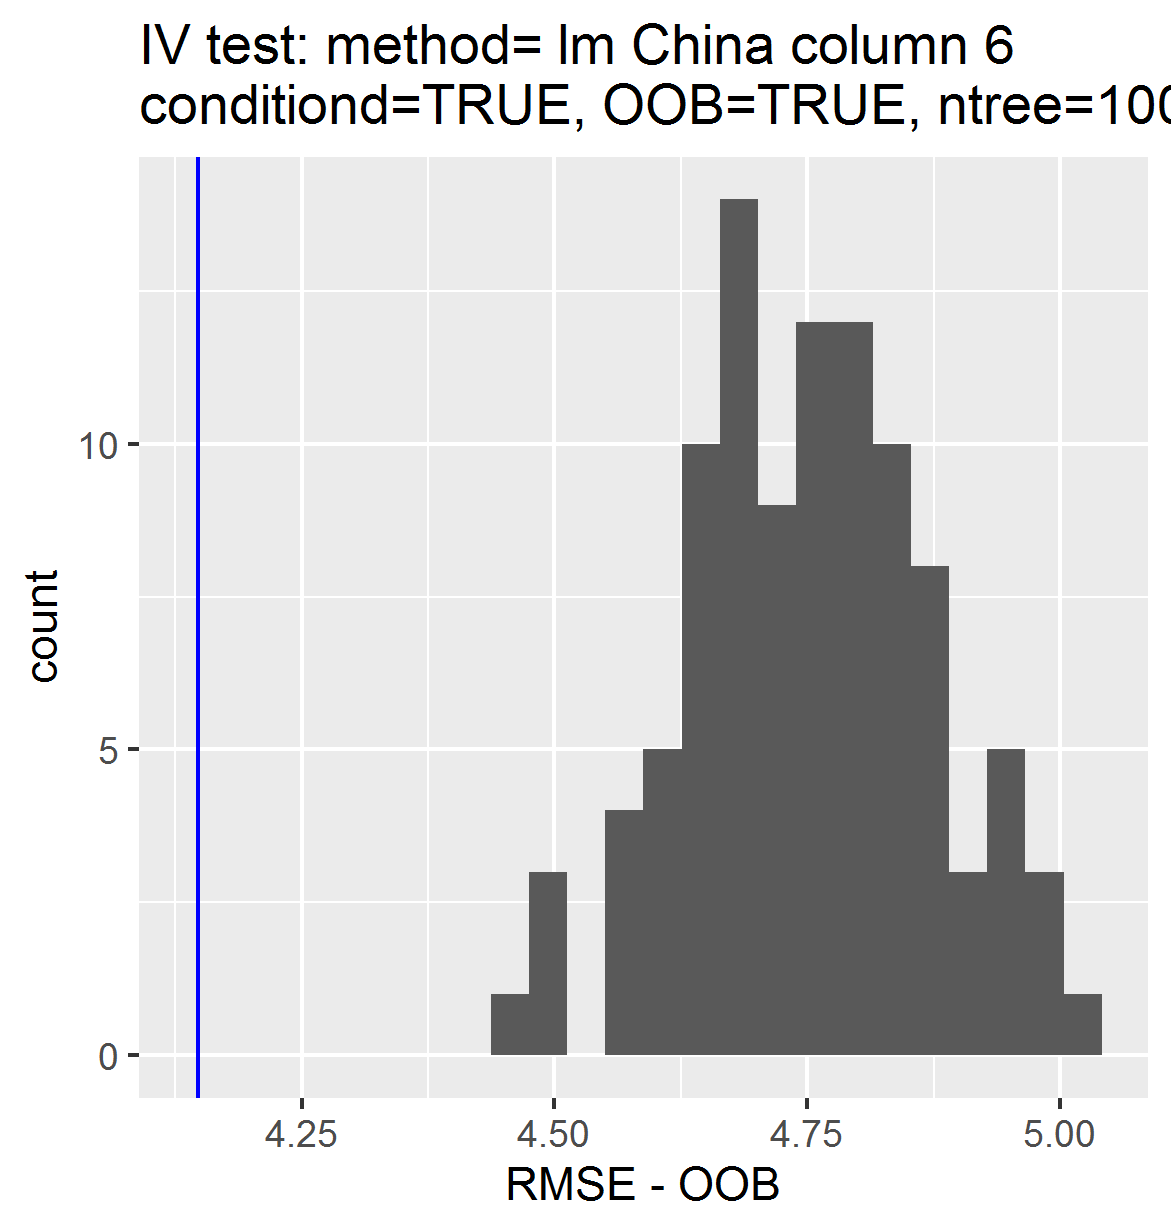

Values plotted in this chart, from the file beside it:
, permutations_results, controls_results
1, 4.731, 4.148
2, 4.836, NA
3, 4.66, NA
4, 4.738, NA
5, 4.914, NA
6, 4.677, NA
7, 4.796, NA
8, 4.745, NA
9, 4.876, NA
10, 4.979, NA
11, 4.632, NA
12, 4.844, NA
13, 4.78, NA
14, 4.679, NA
15, 4.873, NA
16, 4.677, NA
17, 4.654, NA
18, 4.447, NA
19, 4.571, NA
20, 4.77, NA
21, 4.707, NA
22, 4.821, NA
23, 4.601, NA
24, 4.587, NA
25, 4.88, NA
26, 4.796, NA
27, 4.621, NA
28, 4.764, NA
29, 4.785, NA
30, 4.569, NA
31, 4.662, NA
32, 4.683, NA
33, 4.762, NA
34, 4.697, NA
35, 4.868, NA
36, 4.779, NA
37, 4.784, NA
38, 4.698, NA
39, 4.666, NA
40, 4.837, NA
41, 4.662, NA
42, 4.675, NA
43, 4.659, NA
44, 4.968, NA
45, 4.892, NA
46, 4.492, NA
47, 4.819, NA
48, 4.689, NA
49, 4.878, NA
50, 4.792, NA
51, 4.778, NA
52, 4.74, NA
53, 4.766, NA
54, 4.761, NA
55, 4.956, NA
56, 4.645, NA
57, 4.941, NA
58, 4.958, NA
59, 4.915, NA
60, 4.768, NA
... 40 more rows
